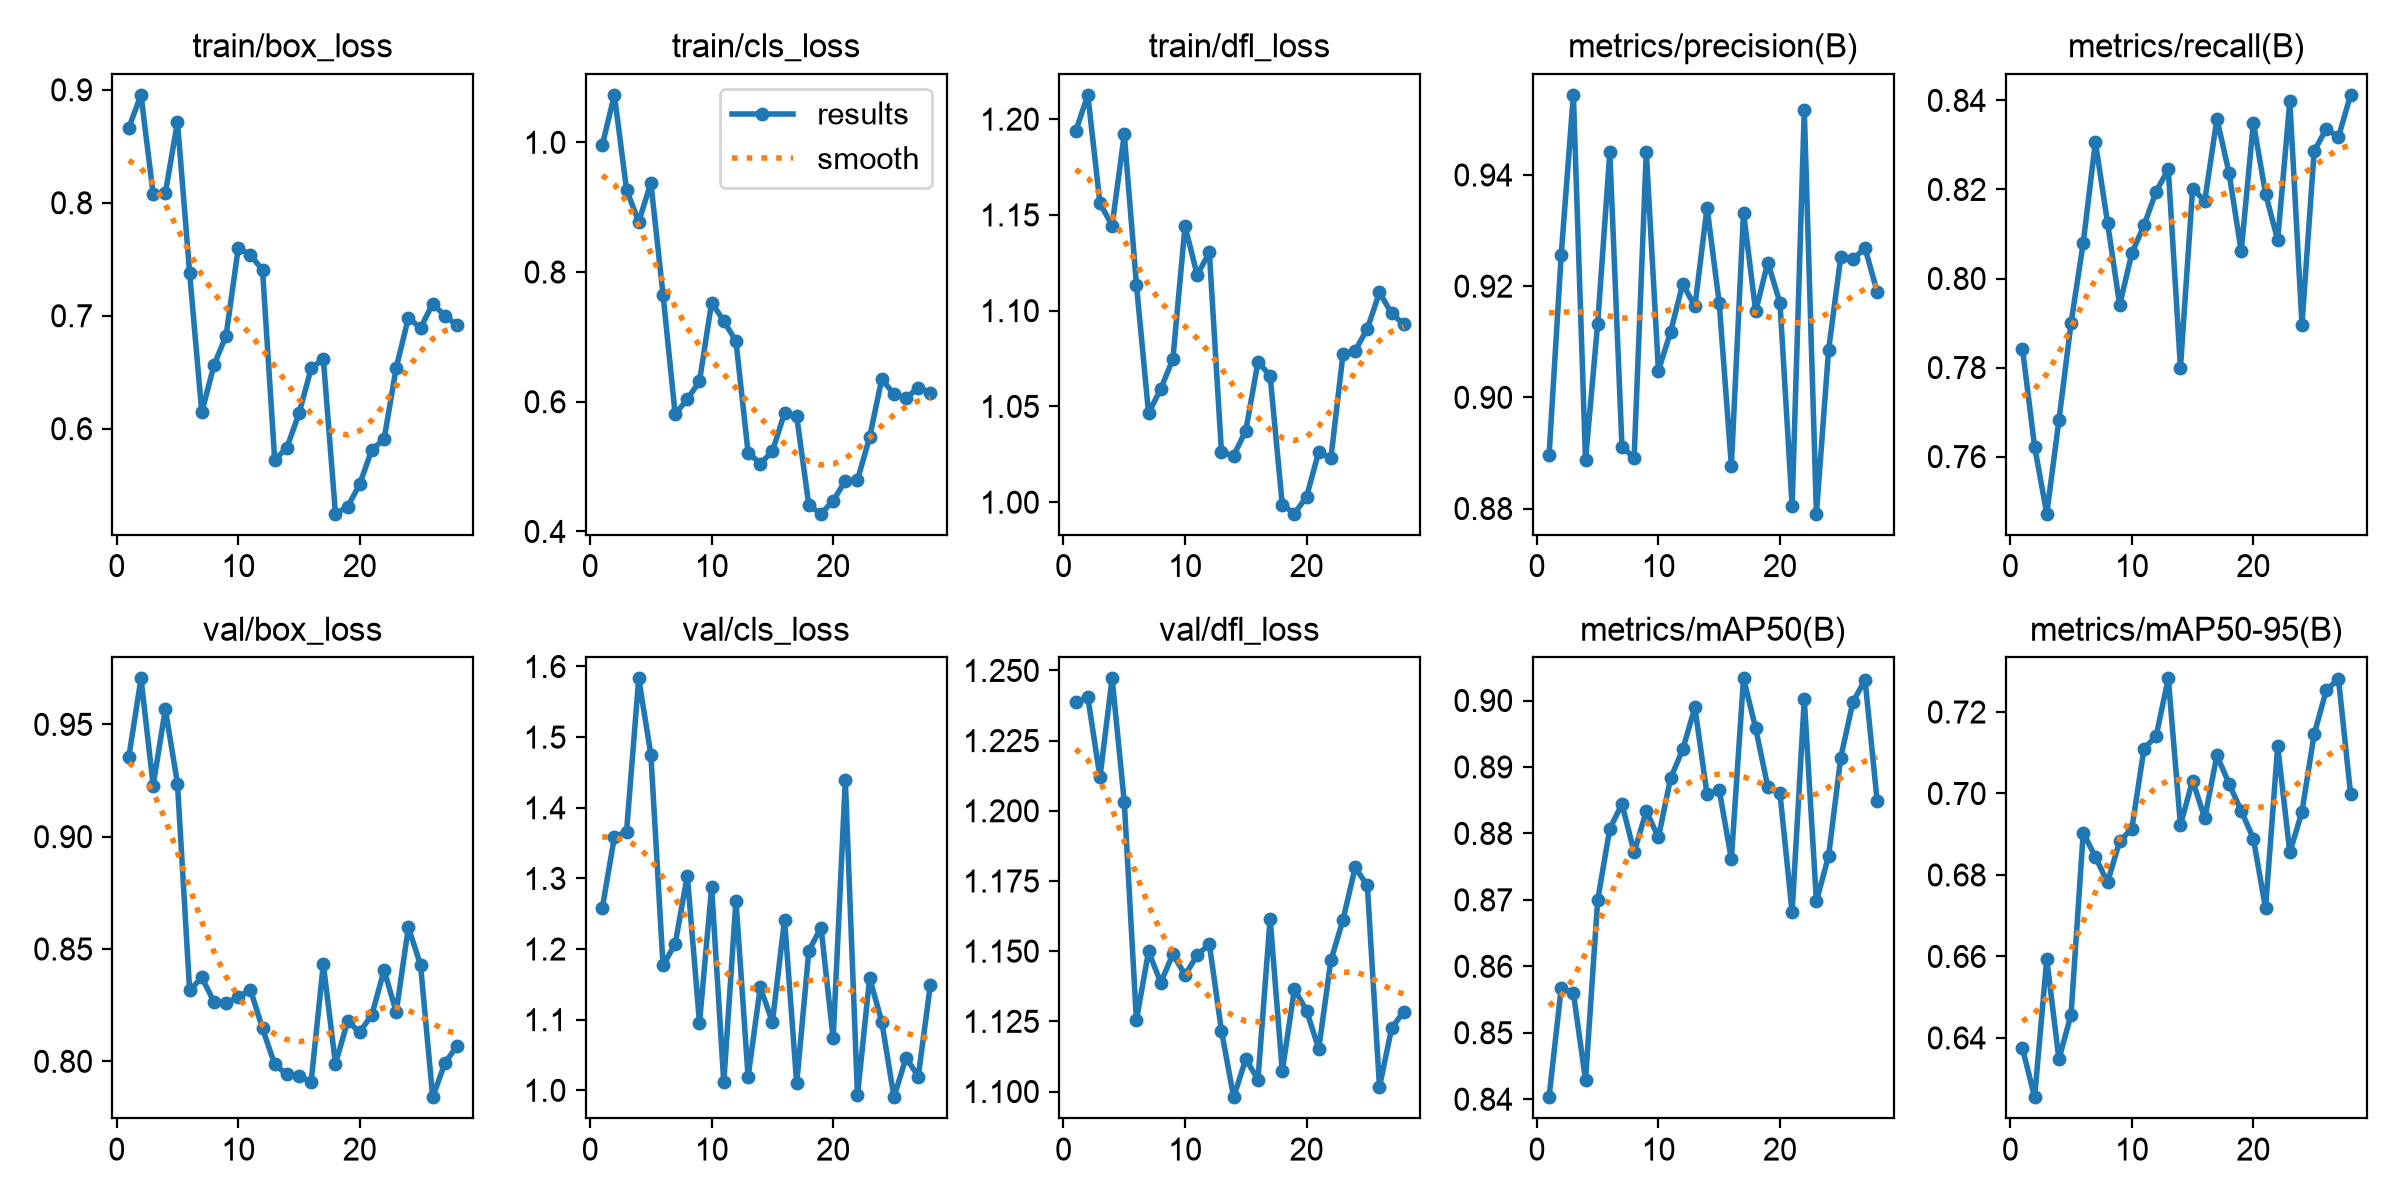

The data file committed next to this chart (first rows):
epoch, time, train/box_loss, train/cls_loss, train/dfl_loss, metrics/precision(B), metrics/recall(B), metrics/mAP50(B), metrics/mAP50-95(B), val/box_loss, val/cls_loss, val/dfl_loss, lr/pg0, lr/pg1, lr/pg2
1, 104.8, 0.8665, 0.9955, 1.194, 0.8895, 0.7842, 0.8403, 0.6375, 0.9356, 1.258, 1.239, 0.0003321, 0.0003321, 0.06713
2, 205.1, 0.8955, 1.073, 1.213, 0.9256, 0.7622, 0.8567, 0.6254, 0.9705, 1.359, 1.24, 0.0006572, 0.0006572, 0.03412
3, 98.63, 0.8077, 0.9266, 1.156, 0.9544, 0.7472, 0.856, 0.6593, 0.9228, 1.366, 1.212, 0.000974, 0.000974, 0.0011
4, 197.6, 0.8084, 0.8774, 1.144, 0.8887, 0.7681, 0.8428, 0.6348, 0.9568, 1.583, 1.247, 0.0009629, 0.0009629, 0.0009629
5, 298.5, 0.8716, 0.9374, 1.192, 0.9133, 0.79, 0.8699, 0.6457, 0.9236, 1.475, 1.203, 0.0009505, 0.0009505, 0.0009505
6, 100.5, 0.7382, 0.7653, 1.114, 0.944, 0.808, 0.8807, 0.6904, 0.8316, 1.177, 1.125, 0.0002814, 0.0002814, 0.0002814
7, 101.1, 0.6144, 0.5807, 1.046, 0.8911, 0.8306, 0.8844, 0.6844, 0.8373, 1.207, 1.15, 0.0002777, 0.0002777, 0.0002777
8, 203.4, 0.6562, 0.6041, 1.059, 0.8891, 0.8125, 0.8771, 0.6782, 0.8265, 1.304, 1.139, 0.000274, 0.000274, 0.000274
9, 306, 0.6825, 0.6316, 1.075, 0.9441, 0.794, 0.8833, 0.6883, 0.826, 1.095, 1.149, 0.0002703, 0.0002703, 0.0002703
10, 408.2, 0.7598, 0.753, 1.144, 0.9048, 0.8057, 0.8794, 0.6914, 0.8286, 1.287, 1.141, 0.0002666, 0.0002666, 0.0002666
11, 512.5, 0.7541, 0.7244, 1.119, 0.9118, 0.8119, 0.8883, 0.711, 0.8319, 1.011, 1.149, 0.0002629, 0.0002629, 0.0002629
12, 627.1, 0.7403, 0.6936, 1.13, 0.9204, 0.8195, 0.8926, 0.7141, 0.8146, 1.269, 1.152, 0.0002592, 0.0002592, 0.0002592
13, 99.25, 0.5725, 0.5216, 1.026, 0.9164, 0.8246, 0.899, 0.7283, 0.7986, 1.019, 1.122, 0.0002555, 0.0002555, 0.0002555
14, 205.2, 0.583, 0.5048, 1.024, 0.9342, 0.78, 0.8859, 0.6923, 0.7941, 1.146, 1.098, 0.0002517, 0.0002517, 0.0002517
15, 317, 0.6136, 0.5234, 1.037, 0.917, 0.8202, 0.8865, 0.7032, 0.7933, 1.097, 1.112, 0.000248, 0.000248, 0.000248
16, 429.7, 0.6533, 0.5827, 1.073, 0.8877, 0.8174, 0.8761, 0.6939, 0.791, 1.242, 1.104, 0.0002443, 0.0002443, 0.0002443
17, 543.1, 0.662, 0.5773, 1.066, 0.9333, 0.8359, 0.9033, 0.7094, 0.8432, 1.01, 1.162, 0.0002406, 0.0002406, 0.0002406
18, 109.3, 0.5248, 0.4401, 0.9988, 0.9155, 0.8237, 0.8958, 0.7024, 0.7989, 1.198, 1.107, 0.0002369, 0.0002369, 0.0002369
19, 215.1, 0.5308, 0.4274, 0.994, 0.9243, 0.8061, 0.887, 0.6957, 0.8178, 1.23, 1.136, 0.0002332, 0.0002332, 0.0002332
20, 324, 0.5511, 0.4473, 1.003, 0.917, 0.835, 0.886, 0.6889, 0.813, 1.073, 1.129, 0.0002295, 0.0002295, 0.0002295
21, 429.2, 0.5816, 0.4781, 1.026, 0.8804, 0.8191, 0.8681, 0.6718, 0.8208, 1.439, 1.115, 0.0002258, 0.0002258, 0.0002258
22, 532.9, 0.5906, 0.4791, 1.023, 0.9516, 0.8087, 0.9002, 0.7116, 0.8405, 0.9927, 1.147, 0.000222, 0.000222, 0.000222
23, 637.5, 0.6541, 0.5453, 1.077, 0.8791, 0.8398, 0.8698, 0.6855, 0.822, 1.159, 1.161, 0.0002183, 0.0002183, 0.0002183
24, 743.2, 0.6981, 0.6351, 1.079, 0.9085, 0.7896, 0.8766, 0.6955, 0.8597, 1.097, 1.18, 0.0002146, 0.0002146, 0.0002146
25, 856.1, 0.6892, 0.6115, 1.091, 0.9252, 0.8286, 0.8914, 0.7146, 0.8429, 0.9902, 1.173, 0.0002109, 0.0002109, 0.0002109
26, 962.8, 0.7107, 0.6052, 1.11, 0.9248, 0.8336, 0.8998, 0.7253, 0.784, 1.046, 1.102, 0.0002072, 0.0002072, 0.0002072
27, 1068, 0.7, 0.6219, 1.099, 0.9268, 0.8318, 0.9031, 0.7282, 0.7991, 1.019, 1.123, 0.0002035, 0.0002035, 0.0002035
28, 1174, 0.6916, 0.6135, 1.093, 0.919, 0.8412, 0.8848, 0.6999, 0.807, 1.15, 1.128, 0.0001998, 0.0001998, 0.0001998
